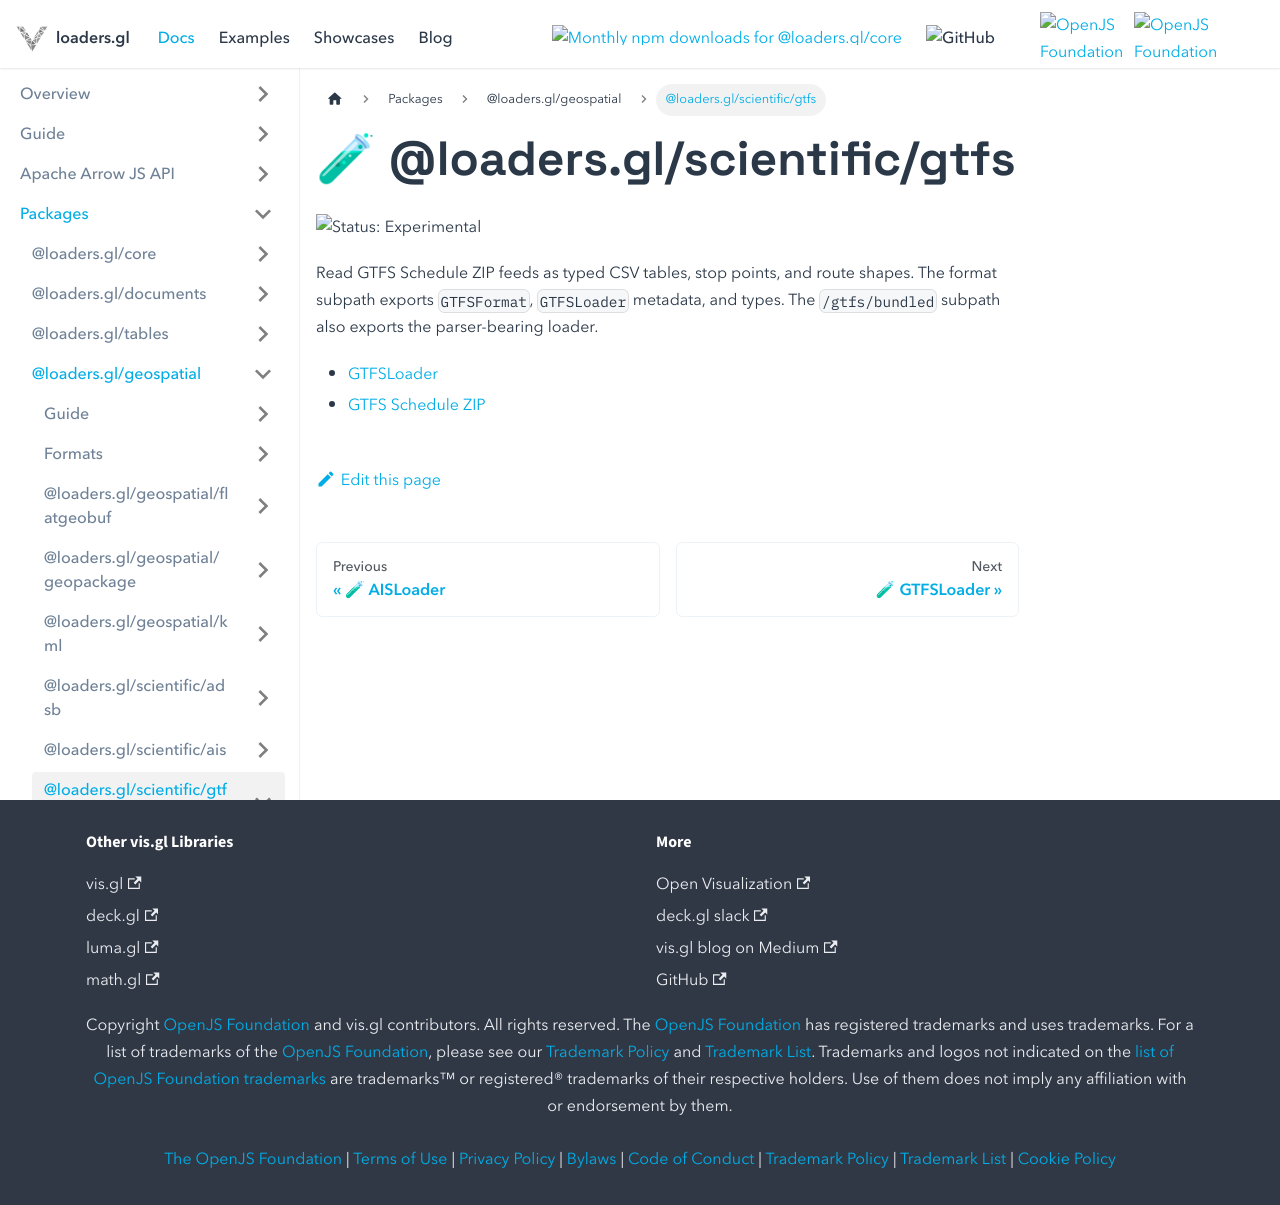

repository: visgl/loaders.gl · page: docs/modules/scientific/gtfs.html · generator: docusaurus

# 🧪 @loaders.gl/scientific/gtfs

<p class="badges">
  <img src="https://img.shields.io/badge/Status-Experimental-orange.svg?style=flat-square" alt="Status: Experimental" />
</p>

Read GTFS Schedule ZIP feeds as typed CSV tables, stop points, and route shapes.
The format subpath exports `GTFSFormat`, `GTFSLoader` metadata, and types.
The `/gtfs/bundled` subpath also exports the parser-bearing loader.

- [GTFSLoader](./api-reference/gtfs-loader.md)
- [GTFS Schedule ZIP](./formats/gtfs.md)
